2-way image classification set "dataset" from GitHub (mharchan2006/Machine-Learning-Lab); label vocabulary: benign, melanoma.

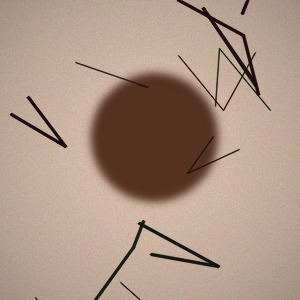
Label: benign

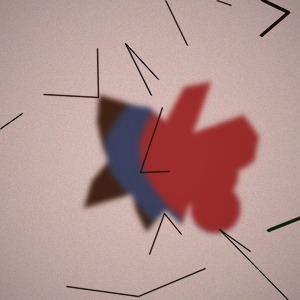
Label: melanoma

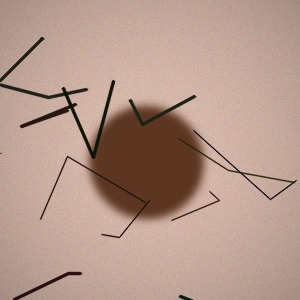
Label: benign

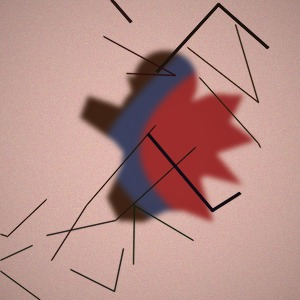
Label: melanoma
